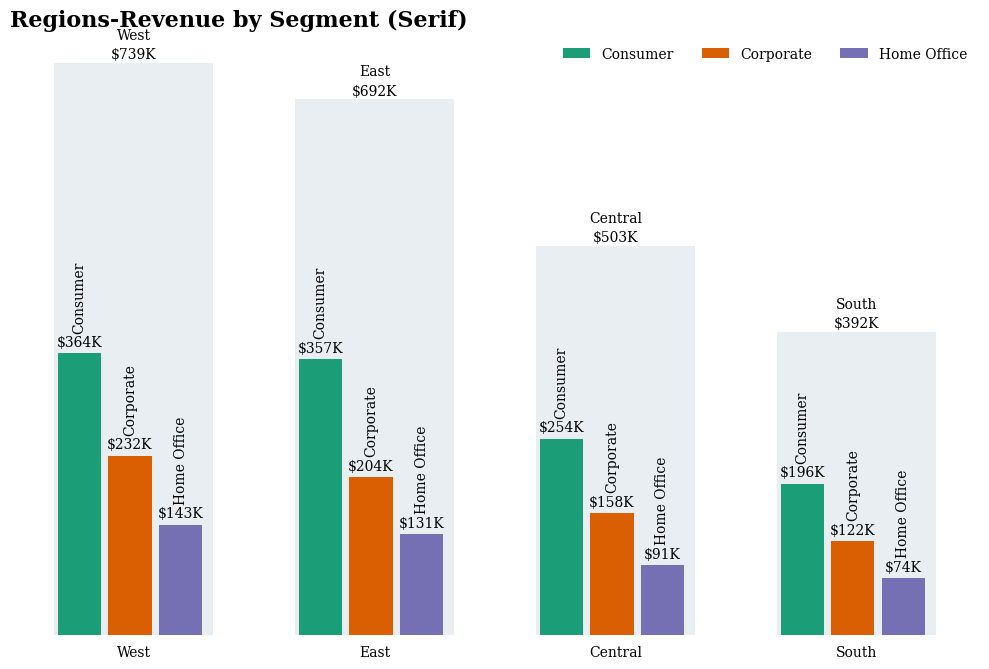

The matplotlib source for this figure:
import dataclasses
import typing

import matplotlib.axes
import matplotlib.figure
import matplotlib.pyplot as plt
import matplotlib.colors
import numpy as np
import pandas as pd
from matplotlib.cm import get_cmap
from matplotlib import font_manager


@dataclasses.dataclass
class BarinbarStyle:
    """Style for the bar-in-bar chart.
    background_color: Color for the background total bar.
    figsize: Size of the figure.
    fontsize: Fontsize for the main title.
    small_fontsize: Fontsize for the labels.
    fontname: Elegant font for the chart.
    colors: Dictionary mapping sub-categories to colors.
    """

    # Updated defaults based on .mplstyle
    background_color: str = "#E8EEF2"
    figsize: tuple[int, int] = (10, 8)
    fontsize: int = 16
    small_fontsize: int = 10
    fontname: str | None = "serif"
    colors: dict[str, str] = dataclasses.field(default_factory=dict)


# No change needed here, it will use the new defaults from the class

# Helper function type hints
T = typing.TypeVar('T')
Axes = matplotlib.axes.Axes
Figure = matplotlib.figure.Figure
Series = pd.Series
DataFrame = pd.DataFrame
default_color_palette = plt.get_cmap("Dark2")

def _prepare_data(
    df: DataFrame, category_col: str, subcategory_col: str, value_col: str, total_col: str
) -> tuple[Series, DataFrame]:
    """Aggregates totals and pivots values."""
    totals_agg = df.groupby(category_col)[total_col].first()
    values_pivot = df.pivot_table(
        index=category_col, columns=subcategory_col, values=value_col, fill_value=0
    )
    values_pivot = values_pivot.reindex(totals_agg.index)
    return totals_agg, values_pivot

def _setup_plot(style: BarinbarStyle) -> tuple[Figure, Axes]:
    """Initializes the matplotlib figure and axes."""
    fig, ax = plt.subplots(figsize=style.figsize)
    return fig, ax

def _plot_bars(
    ax: Axes,
    totals_agg: Series,
    values_pivot: DataFrame,
    style: BarinbarStyle
) -> None:
    """Plots the background and inner bars."""
    unique_categories = totals_agg.index
    unique_subcategories = values_pivot.columns
    n_categories = len(unique_categories)
    n_subcategories = len(unique_subcategories)
    index = np.arange(n_categories)

    default_colors = [default_color_palette(i) for i in range(min(n_subcategories, 10))]

    # --- Bar Width Calculations ---
    bar_width_total = 0.6
    gap_fraction = 0.1
    total_inner_width = bar_width_total * (1 - gap_fraction)
    bar_width_inner = total_inner_width / n_subcategories
    gap_width = (bar_width_total * gap_fraction) / (n_subcategories -1) if n_subcategories > 1 else 0

    # --- Plot Background ---
    ax.bar(index, totals_agg, bar_width_total*1.1, color=style.background_color, label="_nolegend_")

    # --- Plot Inner Bars ---
    for i, subcat in enumerate(unique_subcategories):
        subcat_values = values_pivot[subcat]
        offset = (i - (n_subcategories - 1) / 2) * (bar_width_inner + gap_width) - (gap_width/2 * (n_subcategories > 1))
        bar_color = style.colors.get(subcat, default_colors[i % len(default_colors)])
        ax.bar(
            index + offset,
            subcat_values,
            bar_width_inner,
            label=subcat,
            color=bar_color,
        )

def _add_labels(
    fig: Figure,
    ax: Axes,
    totals_agg: Series,
    values_pivot: DataFrame,
    style: BarinbarStyle
) -> None:
    """Adds numeric, subcategory, and category labels to the bars."""
    unique_categories = totals_agg.index
    unique_subcategories = values_pivot.columns
    n_categories = len(unique_categories)
    n_subcategories = len(unique_subcategories)
    index = np.arange(n_categories)

    value_label_padding = 3
    subcategory_label_padding = 4
    vertical_offset_for_total_label = 2

    bar_width_total = 0.6
    gap_fraction = 0.1
    total_inner_width = bar_width_total * (1 - gap_fraction)
    bar_width_inner = total_inner_width / n_subcategories

    # Add labels to inner bars
    container_offset = 1 # Background bar is container 0
    for i, subcat in enumerate(unique_subcategories):
        bars = ax.containers[i + container_offset] # Get the correct container
        numeric_labels = ax.bar_label(
            bars,
            fmt="$%gK",
            padding=value_label_padding,
            fontsize=style.small_fontsize,
            fontname=style.fontname
        )

        # Add rotated subcategory labels
        for bar, numeric_label in zip(bars, numeric_labels):
            height = bar.get_height()
            if height == 0: continue

            numeric_label_bbox = numeric_label.get_window_extent(renderer=fig.canvas.get_renderer())
            numeric_label_bbox_data = ax.transData.inverted().transform(numeric_label_bbox)
            numeric_label_top_y = numeric_label_bbox_data[1, 1]

            ax.text(
                bar.get_x() + bar.get_width() / 2,
                numeric_label_top_y + subcategory_label_padding,
                subcat,
                ha="center", va="bottom", rotation=90,
                fontsize=style.small_fontsize,
                fontname=style.fontname
            )

    # Add category/total labels above bars
    for i, (cat, total_val) in enumerate(totals_agg.items()):
        max_inner_bar_height = 0
        if len(ax.containers) > i + container_offset: # Ensure container exists
             # Access heights directly from the correct container for this category index 'i'
             # This assumes bars within a container correspond directly to category indices
             heights_in_containers = [c[i].get_height() for c in ax.containers[container_offset:] if len(c) > i]
             max_inner_bar_height = max(heights_in_containers) if heights_in_containers else 0


        label_base_y_pos = max(total_val, max_inner_bar_height)
        max_label_y = label_base_y_pos

        # Estimate highest point reached by labels
        for container_idx, container in enumerate(ax.containers):
             if container_idx < container_offset: continue # Skip background
             if len(container) <= i: continue # Ensure bar exists at this index

             bar = container[i] # Bar corresponding to category i in this container

             for txt in ax.texts:
                 text_x, text_y = txt.get_position()
                 # Check if text is associated with the current category's bars
                 if abs(text_x - (index[i])) < bar_width_total / 2:
                     potential_top = text_y # Approximation
                     max_label_y = max(max_label_y, potential_top)


        ax.text(
            index[i],
            max_label_y + vertical_offset_for_total_label,
            f"{cat}\n${total_val:g}K",
            ha="center", va="bottom",
            fontsize=style.small_fontsize,
            fontname=style.fontname,
            linespacing=1.5,
        )


def _format_plot(
    ax: Axes,
    totals_agg: Series,
    values_pivot: DataFrame,
    title: str,
    style: BarinbarStyle
) -> None:
    """Applies final formatting to the plot."""
    unique_categories = totals_agg.index
    unique_subcategories = values_pivot.columns
    n_categories = len(unique_categories)
    n_subcategories = len(unique_subcategories)
    index = np.arange(n_categories)

    ax.set_xticks(index)
    ax.set_xticklabels(unique_categories, fontname=style.fontname)
    ax.tick_params(axis="x", which="both", bottom=False, top=False, labelsize=style.small_fontsize)

    for side in ["top", "right", "left", "bottom"]:
        ax.spines[side].set_visible(False)
    ax.get_yaxis().set_visible(False)

    ax.set_title(title, loc="left", fontsize=style.fontsize, fontweight="bold", fontname=style.fontname)
    ax.legend(
        loc="upper right", frameon=False, ncol=n_subcategories,
        fontsize=style.small_fontsize, prop = font_manager.FontProperties(family=style.fontname, size=style.small_fontsize)
    )

    plt.tight_layout(rect=(0.0, 0.05, 1.0, 0.90))


def plot_bar_in_bar(
    df: DataFrame,
    category_col: str,
    subcategory_col: str,
    value_col: str,
    total_col: str,
    title: str,
    style: BarinbarStyle, # Removed default value here
):
    """Generates a bar-in-bar chart from a pandas DataFrame.

    Args:
        df: DataFrame containing the data.
        category_col: Column with main categories.
        subcategory_col: Column with sub-categories.
        value_col: Column with segment values.
        total_col: Column with total category values.
        title: Chart title.
        style: Styling options object.
    """
    # --- Workflow ---
    totals_agg, values_pivot = _prepare_data(df, category_col, subcategory_col, value_col, total_col)
    fig, ax = _setup_plot(style)
    _plot_bars(ax, totals_agg, values_pivot, style)
    fig.canvas.draw()
    _add_labels(fig, ax, totals_agg, values_pivot, style)
    _format_plot(ax, totals_agg, values_pivot, title, style)
    plt.show()


if __name__ == "__main__":
    data = {
        "Region": ["West"]*3 + ["East"]*3 + ["Central"]*3 + ["South"]*3,
        "Segment": ["Consumer", "Corporate", "Home Office"] * 4,
        "Revenue": [364, 232, 143, 357, 204, 131, 254, 158, 91, 196, 122, 74],
    }
    revenues = pd.DataFrame(data)
    region_totals = revenues.groupby("Region")["Revenue"].sum().reset_index()
    region_totals = region_totals.rename(columns={"Revenue": "TotalRevenue"})
    revenues = pd.merge(revenues, region_totals, on="Region")
    region_order = ["West", "East", "Central", "South"]
    segment_order = ["Consumer", "Corporate", "Home Office"]
    revenues["Region"] = pd.Categorical(revenues["Region"], categories=region_order, ordered=True)
    revenues["Segment"] = pd.Categorical(revenues["Segment"], categories=segment_order, ordered=True)
    revenues = revenues.sort_values(by=["Region", "Segment"])

    # Define explicit styles
    pastel_colors = {
        "Consumer": default_color_palette(0),
        "Corporate": default_color_palette(1),
        "Home Office": default_color_palette(2),
    }

    serif_style = BarinbarStyle(fontname='serif',colors=pastel_colors) # Example: Minimal style override


    plot_bar_in_bar(
        df=revenues,
        category_col="Region",
        subcategory_col="Segment",
        value_col="Revenue",
        total_col="TotalRevenue",
        title="Regions-Revenue by Segment (Serif)",
        style=serif_style, # Pass a different explicit style
    )
